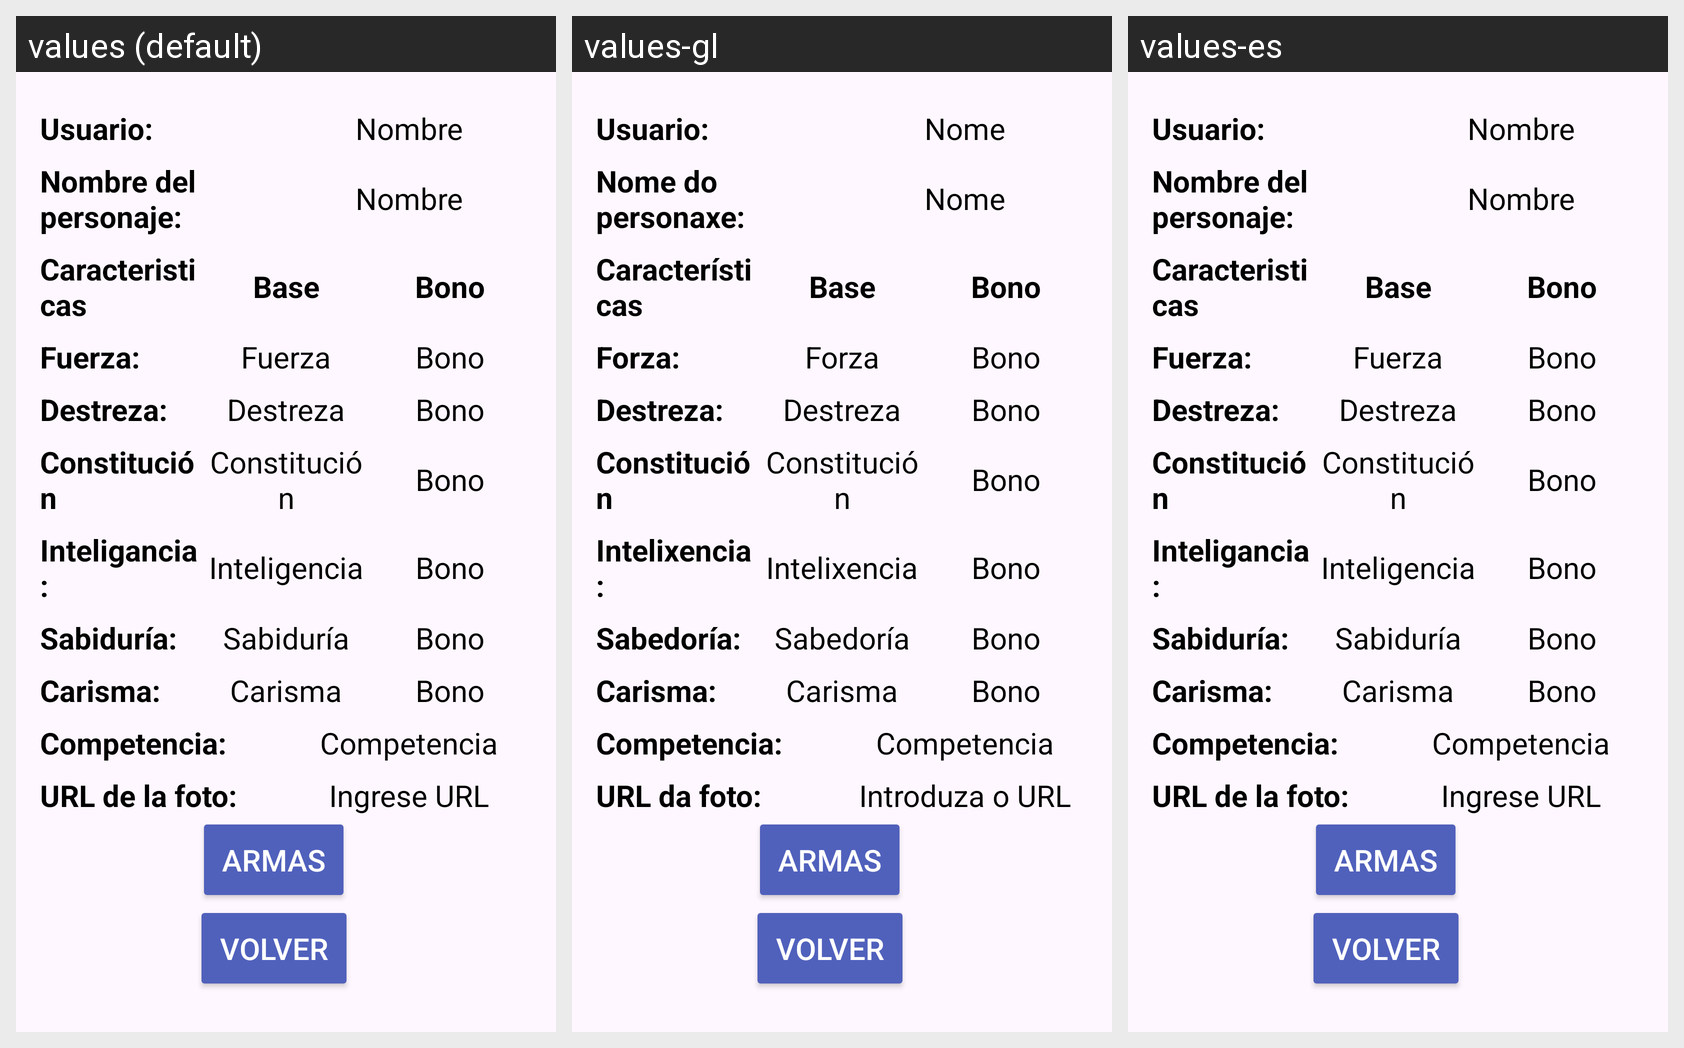

Strings drawn on this Android screen and how each of the app's shown locales translates them:
Android screen res/layout/activity_ver_personaje.xml rendered under 3 locales, left to right: values (default), values-gl, values-es. Device: Nexus 5 (rendered at 1080×1920; each locale shown at half size, 540×960, under a caption strip naming it); theme Theme.Gestor.
Strings drawn on this screen, with the default value and each locale's value (text and hints the layout hard-codes, and strings that could not be matched under every locale, appear in the picture but are not listed):

usuarioPuntos
  values: Usuario:
  values-gl: Usuario:
  values-es: Usuario:  [not translated; the default value is used]

nombre
  values: Nombre
  values-gl: Nome
  values-es: Nombre  [not translated; the default value is used]

nombreP
  values: Nombre del personaje:
  values-gl: Nome do personaxe:
  values-es: Nombre del personaje:  [not translated; the default value is used]

caracteristicas
  values: Caracteristicas
  values-gl: Características
  values-es: Caracteristicas  [not translated; the default value is used]

base
  values: Base
  values-gl: Base
  values-es: Base  [not translated; the default value is used]

bono
  values: Bono
  values-gl: Bono
  values-es: Bono  [not translated; the default value is used]

fuerzaPuntos
  values: Fuerza:
  values-gl: Forza:
  values-es: Fuerza:  [not translated; the default value is used]

fuerza
  values: Fuerza
  values-gl: Forza
  values-es: Fuerza  [not translated; the default value is used]

destrezaPuntos
  values: Destreza:
  values-gl: Destreza:
  values-es: Destreza:  [not translated; the default value is used]

destreza
  values: Destreza
  values-gl: Destreza
  values-es: Destreza  [not translated; the default value is used]

constritucion
  values: Constitución
  values-gl: Constitución
  values-es: Constitución  [not translated; the default value is used]

inteligenciaPuntos
  values: Inteligancia:
  values-gl: Intelixencia:
  values-es: Inteligancia:  [not translated; the default value is used]

inteligencia
  values: Inteligencia
  values-gl: Intelixencia
  values-es: Inteligencia  [not translated; the default value is used]

sabiduriaPuntos
  values: Sabiduría:
  values-gl: Sabedoría:
  values-es: Sabiduría:  [not translated; the default value is used]

sabiduria
  values: Sabiduría
  values-gl: Sabedoría
  values-es: Sabiduría  [not translated; the default value is used]

carismaPuntos
  values: Carisma:
  values-gl: Carisma:
  values-es: Carisma:  [not translated; the default value is used]

carisma
  values: Carisma
  values-gl: Carisma
  values-es: Carisma  [not translated; the default value is used]

competenciaPuntos
  values: Competencia:
  values-gl: Competencia:
  values-es: Competencia:  [not translated; the default value is used]

competencia
  values: Competencia
  values-gl: Competencia
  values-es: Competencia  [not translated; the default value is used]

urlFoto
  values: URL de la foto:
  values-gl: URL da foto:
  values-es: URL de la foto:  [not translated; the default value is used]

ingreseUrl
  values: Ingrese URL
  values-gl: Introduza o URL
  values-es: Ingrese URL  [not translated; the default value is used]

armas
  values: Armas
  values-gl: Armas
  values-es: Armas  [not translated; the default value is used]

volver
  values: Volver
  values-gl: Volver
  values-es: Volver  [not translated; the default value is used]
